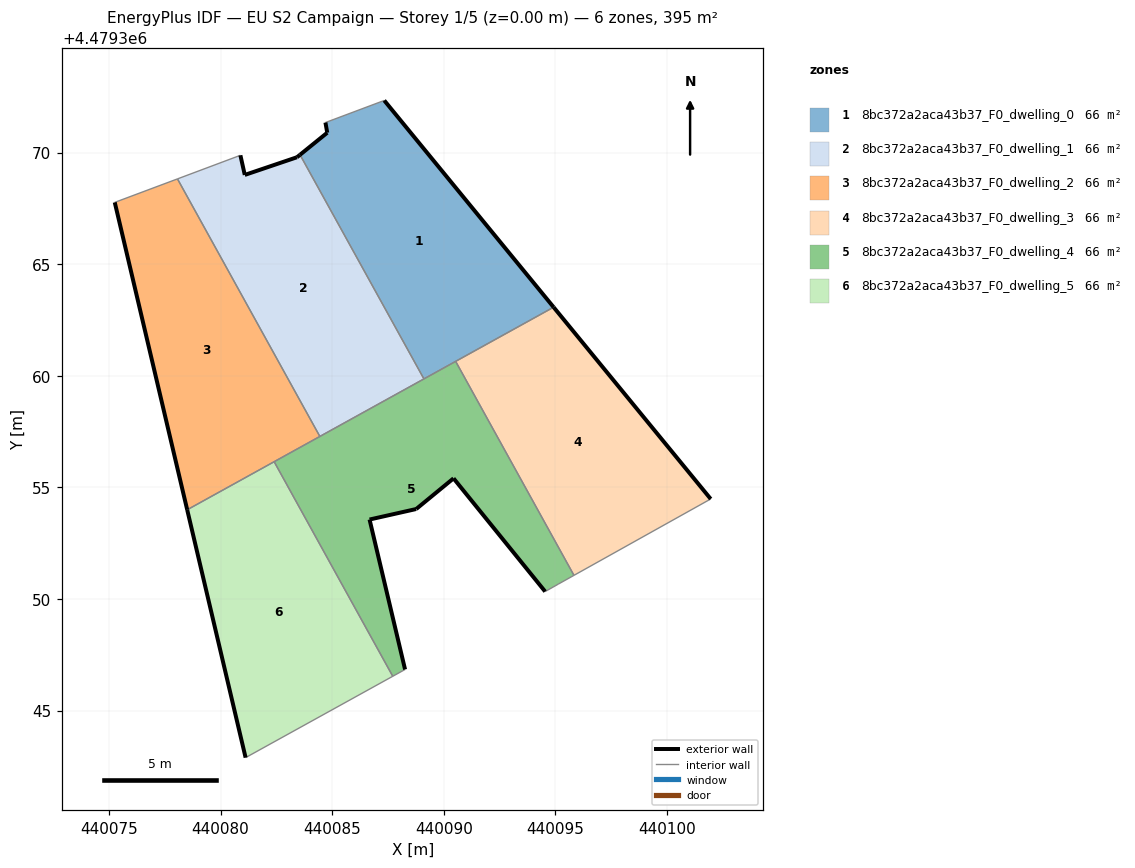
=== STOREY PLAN SPEC (per zone: floor XY polygon, exterior-wall plan segments, windows/doors) ===
zone 1: 8bc372a2aca43b37_F0_dwelling_0  (65.8 m²)
  floor: (440094.92, 4479363.07) (440087.33, 4479372.34) (440084.70, 4479371.35) (440084.78, 4479370.89) (440083.56, 4479369.90) (440089.11, 4479359.86)
  exterior wall: (440087.33, 4479372.34) – (440094.92, 4479363.07)  [12.0 m]
  exterior wall: (440083.56, 4479369.90) – (440084.78, 4479370.89)  [1.6 m]
  exterior wall: (440084.78, 4479370.89) – (440084.70, 4479371.35)  [0.5 m]
  interior walls: 4
zone 2: 8bc372a2aca43b37_F0_dwelling_1  (65.8 m²)
  floor: (440089.11, 4479359.86) (440083.56, 4479369.90) (440083.42, 4479369.79) (440081.08, 4479369.00) (440080.89, 4479369.88) (440078.07, 4479368.82) (440084.45, 4479357.28)
  exterior wall: (440083.42, 4479369.79) – (440083.56, 4479369.90)  [0.2 m]
  exterior wall: (440080.89, 4479369.88) – (440081.08, 4479369.00)  [0.9 m]
  exterior wall: (440081.08, 4479369.00) – (440083.42, 4479369.79)  [2.5 m]
  interior walls: 4
zone 3: 8bc372a2aca43b37_F0_dwelling_2  (65.8 m²)
  floor: (440084.45, 4479357.28) (440078.07, 4479368.82) (440075.26, 4479367.77) (440078.50, 4479354.00)
  exterior wall: (440078.50, 4479354.00) – (440075.26, 4479367.77)  [14.2 m]
  interior walls: 4
zone 4: 8bc372a2aca43b37_F0_dwelling_3  (65.8 m²)
  floor: (440101.96, 4479354.48) (440094.92, 4479363.07) (440090.53, 4479360.65) (440095.83, 4479351.06)
  exterior wall: (440094.92, 4479363.07) – (440101.96, 4479354.48)  [11.1 m]
  interior walls: 3
zone 5: 8bc372a2aca43b37_F0_dwelling_4  (65.8 m²)
  floor: (440094.54, 4479350.33) (440095.12, 4479350.66) (440095.83, 4479351.06) (440090.53, 4479360.65) (440082.40, 4479356.15) (440087.71, 4479346.54) (440088.27, 4479346.84) (440086.67, 4479353.56) (440088.76, 4479354.03) (440090.44, 4479355.40)
  exterior wall: (440086.67, 4479353.56) – (440088.27, 4479346.84)  [6.9 m]
  exterior wall: (440094.54, 4479350.33) – (440090.44, 4479355.40)  [6.5 m]
  exterior wall: (440090.44, 4479355.40) – (440088.76, 4479354.03)  [2.2 m]
  exterior wall: (440088.76, 4479354.03) – (440086.67, 4479353.56)  [2.1 m]
  interior walls: 8
zone 6: 8bc372a2aca43b37_F0_dwelling_5  (65.8 m²)
  floor: (440087.71, 4479346.54) (440082.40, 4479356.15) (440078.50, 4479354.00) (440081.12, 4479342.89)
  exterior wall: (440081.12, 4479342.89) – (440078.50, 4479354.00)  [11.4 m]
  interior walls: 3

=== DERIVED (storey summary) ===
Building: EU S2 Campaign
Storey: 1 of 5  (floor level z = 0.00 m)
Storey gross floor area: 395.0 m²
Zones on this storey: 6
  - 8bc372a2aca43b37_F0_dwelling_0: floor 65.8 m²; exterior wall 14.0 m (42.0 m²); WWR 0.0%
  - 8bc372a2aca43b37_F0_dwelling_1: floor 65.8 m²; exterior wall 3.5 m (10.6 m²); WWR 0.0%
  - 8bc372a2aca43b37_F0_dwelling_2: floor 65.8 m²; exterior wall 14.2 m (42.5 m²); WWR 0.0%
  - 8bc372a2aca43b37_F0_dwelling_3: floor 65.8 m²; exterior wall 11.1 m (33.3 m²); WWR 0.0%
  - 8bc372a2aca43b37_F0_dwelling_4: floor 65.8 m²; exterior wall 17.7 m (53.2 m²); WWR 0.0%
  - 8bc372a2aca43b37_F0_dwelling_5: floor 65.8 m²; exterior wall 11.4 m (34.2 m²); WWR 0.0%
Zone adjacency (shared interzone walls):
  - 8bc372a2aca43b37_F0_dwelling_0 ↔ 8bc372a2aca43b37_F0_dwelling_1
  - 8bc372a2aca43b37_F0_dwelling_0 ↔ 8bc372a2aca43b37_F0_dwelling_3
  - 8bc372a2aca43b37_F0_dwelling_0 ↔ 8bc372a2aca43b37_F0_dwelling_4
  - 8bc372a2aca43b37_F0_dwelling_1 ↔ 8bc372a2aca43b37_F0_dwelling_2
  - 8bc372a2aca43b37_F0_dwelling_1 ↔ 8bc372a2aca43b37_F0_dwelling_4
  - 8bc372a2aca43b37_F0_dwelling_2 ↔ 8bc372a2aca43b37_F0_dwelling_4
  - 8bc372a2aca43b37_F0_dwelling_2 ↔ 8bc372a2aca43b37_F0_dwelling_5
  - 8bc372a2aca43b37_F0_dwelling_3 ↔ 8bc372a2aca43b37_F0_dwelling_4
  - 8bc372a2aca43b37_F0_dwelling_4 ↔ 8bc372a2aca43b37_F0_dwelling_5